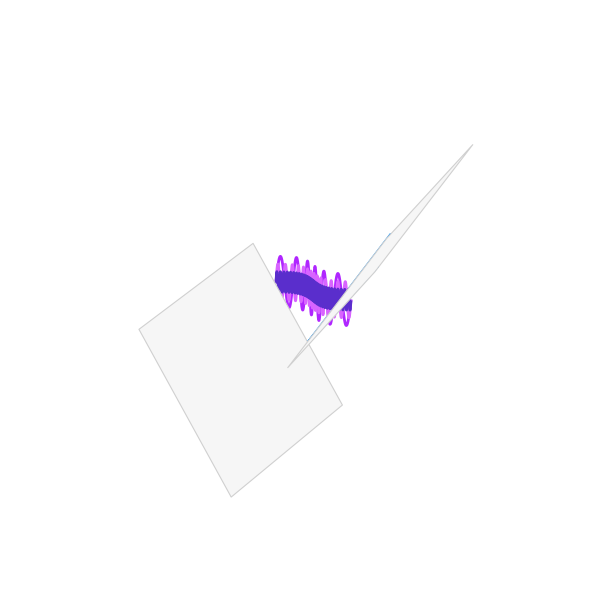

The matplotlib source for this figure:
import os

import matplotlib.pyplot as plt
import numpy as np
from mpl_toolkits.mplot3d.art3d import Poly3DCollection

# ----------------------------------------------------------
# Generate synthetic signal
# ----------------------------------------------------------
fs = 500
T = 2.0
t = np.arange(0, T, 1 / fs)

freqs = [3, 7, 15]
amps = [1.0, 0.7, 0.4]
colors = ["#b026ff", "#d864ff", "#5a2ecc"]

components = [
    amps[i] * np.sin(2 * np.pi * freqs[i] * t) for i in range(len(freqs))
]
signal = sum(components)

# Frequency-domain PSD
freqs_fft = np.fft.rfftfreq(len(t), 1 / fs)
psd = np.abs(np.fft.rfft(signal)) ** 2

# ----------------------------------------------------------
# 3D figure setup
# ----------------------------------------------------------
fig = plt.figure(figsize=(9, 6))
ax = fig.add_subplot(111, projection="3d")
ax.view_init(elev=20, azim=-55)


# ----------------------------------------------------------
# Helper to draw tilted panels ("cards")
# ----------------------------------------------------------
def draw_panel(ax, x0, y0, width, height, tilt_x, tilt_y, facecolor="white"):
    """Draw a tilted rectangular panel and return a transform for local coords."""
    origin = np.array([x0, y0, 0.0])
    Rx = np.array(
        [
            [1, 0, 0],
            [0, np.cos(tilt_x), -np.sin(tilt_x)],
            [0, np.sin(tilt_x), np.cos(tilt_x)],
        ]
    )
    Ry = np.array(
        [
            [np.cos(tilt_y), 0, np.sin(tilt_y)],
            [0, 1, 0],
            [-np.sin(tilt_y), 0, np.cos(tilt_y)],
        ]
    )
    rot = Ry @ Rx

    local_corners = np.array(
        [
            [0.0, 0.0, 0.0],
            [width, 0.0, 0.0],
            [width, height, 0.0],
            [0.0, height, 0.0],
        ]
    )
    world_corners = (rot @ local_corners.T).T + origin

    panel = Poly3DCollection(
        [world_corners],
        facecolor=facecolor,
        edgecolor="#d0d0d0",
        linewidth=0.8,
        alpha=1.0,
    )
    ax.add_collection3d(panel)

    return {"rot": rot, "origin": origin, "width": width, "height": height}


def project_to_panel(panel, u_vals, v_vals):
    """Map local panel coordinates (u, v) to 3D space."""
    u = np.asarray(u_vals)
    v = np.asarray(v_vals)
    local = np.vstack([u, v, np.zeros_like(u, dtype=float)])
    pts = panel["rot"] @ local
    pts += panel["origin"][:, None]
    return pts[0], pts[1], pts[2]


# ----------------------------------------------------------
# Draw left panel (time-domain)
# ----------------------------------------------------------
left_panel = draw_panel(
    ax,
    x0=0,
    y0=0,
    width=3.0,
    height=2.0,
    tilt_x=0.3,
    tilt_y=0.6,
    facecolor="#f6f6f6",
)

# Project the time-series onto the panel
u_time = np.linspace(
    0.2,
    left_panel["width"] - 0.2,
    len(signal),
)
amp_scale = left_panel["height"] * 0.35
v_time = left_panel["height"] / 2 + amp_scale * (
    signal / np.max(np.abs(signal))
)
ts_x, ts_y, ts_z = project_to_panel(left_panel, u_time, v_time)

ax.plot(ts_x, ts_y, ts_z, color="crimson", lw=2)

# ----------------------------------------------------------
# Draw right panel (frequency-domain)
# ----------------------------------------------------------
right_panel = draw_panel(
    ax,
    x0=4.0,
    y0=0,
    width=3.0,
    height=2.0,
    tilt_x=0.3,
    tilt_y=-0.6,
    facecolor="#f6f6f6",
)

# Project PSD onto right panel
freq_norm = freqs_fft / freqs_fft.max()
u_psd = 0.2 + (right_panel["width"] - 0.4) * freq_norm
psd_norm = psd / psd.max()
v_psd = 0.25 + (right_panel["height"] - 0.35) * psd_norm
psd_x, psd_y, psd_z = project_to_panel(right_panel, u_psd, v_psd)

ax.plot(psd_x, psd_y, psd_z, color="#2196f3", lw=2)
baseline_v = np.full_like(u_psd, 0.25)
base_x, base_y, base_z = project_to_panel(right_panel, u_psd, baseline_v)
ax.plot(base_x, base_y, base_z, color="#2196f3", lw=1, alpha=0.35)

# ----------------------------------------------------------
# Draw floating sinusoids between the panels
# ----------------------------------------------------------
mid_x = np.linspace(2.0, 4.0, len(signal))
for comp, col in zip(components, colors):
    mid_y = 1.2 + 0.1 * np.sin(2 * np.pi * t / T)
    mid_z = 0.3 * comp + 0.4
    ax.plot(mid_x, mid_y, mid_z, color=col, lw=2)

# ----------------------------------------------------------
# Style / cleanup
# ----------------------------------------------------------
ax.set_axis_off()
ax.set_xlim(-1, 7)
ax.set_ylim(-1, 3)
ax.set_zlim(-1, 2)

plt.tight_layout()
OUT = "out_fft_demo"
os.makedirs(OUT, exist_ok=True)
# plt.savefig(os.path.join(OUT, "fft_demo_3d.png"), dpi=150)
plt.show()
